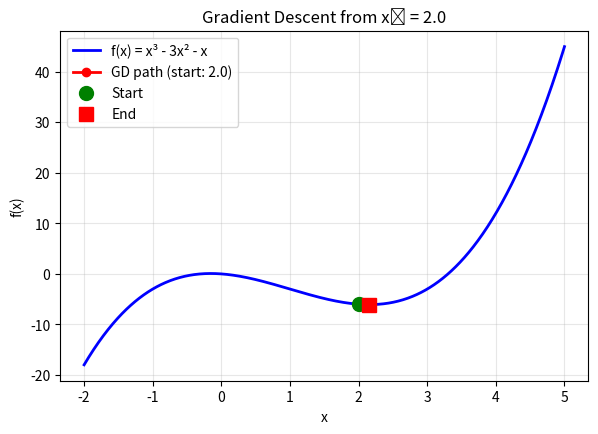

Python code for this plot: (Note: this script raises an exception after producing the figure.)
"""
Example 5 - Gradient Descent
Minimize f(x) = x³ - 3x² - x using gradient descent with α = 0.05
"""

import numpy as np
import matplotlib.pyplot as plt

def f(x):
    """Loss function: f(x) = x³ - 3x² - x"""
    return x**3 - 3*x**2 - x

def df_dx(x):
    """Derivative of f(x): f'(x) = 3x² - 6x - 1"""
    return 3*x**2 - 6*x - 1

def gradient_descent(start_x, learning_rate, max_iterations=100, tolerance=1e-6):
    """
    Perform gradient descent to minimize f(x)
    """
    x = start_x
    history = {'x': [x], 'f_x': [f(x)]}
    
    print(f"Starting gradient descent with:")
    print(f"Initial x: {x}")
    print(f"Learning rate (α): {learning_rate}")
    print(f"Initial f(x): {f(x):.6f}")
    print(f"Initial f'(x): {df_dx(x):.6f}")
    print("-" * 50)
    
    for i in range(max_iterations):
        # Calculate gradient
        gradient = df_dx(x)
        
        # Update x using gradient descent rule: x_new = x_old - α * f'(x)
        x_new = x - learning_rate * gradient
        
        # Calculate function values
        f_x = f(x)
        f_x_new = f(x_new)
        
        print(f"Iteration {i+1:2d}: x = {x:8.6f}, f(x) = {f_x:8.6f}, f'(x) = {gradient:8.6f}")
        
        # Store history
        history['x'].append(x_new)
        history['f_x'].append(f_x_new)
        
        # Check for convergence
        if abs(x_new - x) < tolerance:
            print(f"Converged after {i+1} iterations!")
            break
            
        x = x_new
    
    print("-" * 50)
    print(f"Final x: {x:.6f}")
    print(f"Final f(x): {f(x):.6f}")
    print(f"Final f'(x): {df_dx(x):.6f}")
    
    return x, history

# Run gradient descent with different starting points
starting_points = [2.0, -1.0, 4.0]
learning_rate = 0.05

plt.figure(figsize=(15, 10))

# Plot the function
x_range = np.linspace(-2, 5, 1000)
y_range = f(x_range)

for idx, start_x in enumerate(starting_points):
    print(f"\n{'='*60}")
    print(f"GRADIENT DESCENT STARTING FROM x = {start_x}")
    print(f"{'='*60}")
    
    final_x, history = gradient_descent(start_x, learning_rate)
    
    # Plot results
    plt.subplot(2, 2, idx + 1)
    plt.plot(x_range, y_range, 'b-', linewidth=2, label='f(x) = x³ - 3x² - x')
    
    # Plot gradient descent path
    x_history = np.array(history['x'])
    y_history = np.array(history['f_x'])
    
    plt.plot(x_history, y_history, 'ro-', markersize=6, linewidth=2, 
             label=f'GD path (start: {start_x})')
    plt.plot(start_x, f(start_x), 'go', markersize=10, label='Start')
    plt.plot(final_x, f(final_x), 'rs', markersize=10, label='End')
    
    plt.xlabel('x')
    plt.ylabel('f(x)')
    plt.title(f'Gradient Descent from x₀ = {start_x}')
    plt.legend()
    plt.grid(True, alpha=0.3)

# Plot all paths together
plt.subplot(2, 2, 4)
plt.plot(x_range, y_range, 'b-', linewidth=3, label='f(x) = x³ - 3x² - x')

colors = ['red', 'green', 'orange']
for idx, start_x in enumerate(starting_points):
    _, history = gradient_descent(start_x, learning_rate)
    x_history = np.array(history['x'])
    y_history = np.array(history['f_x'])
    
    plt.plot(x_history, y_history, f'{colors[idx][0]}o-', markersize=4, 
             linewidth=1.5, alpha=0.7, label=f'Start: {start_x}')

plt.xlabel('x')
plt.ylabel('f(x)')
plt.title('All Gradient Descent Paths')
plt.legend()
plt.grid(True, alpha=0.3)

plt.tight_layout()
plt.show()

# Analyze the function to find actual minima
print(f"\n{'='*60}")
print("ANALYTICAL ANALYSIS")
print(f"{'='*60}")
print("To find critical points, solve f'(x) = 3x² - 6x - 1 = 0")
print("Using quadratic formula: x = (6 ± √(36 + 12)) / 6 = (6 ± √48) / 6")

discriminant = 36 + 12
x1 = (6 + np.sqrt(discriminant)) / 6
x2 = (6 - np.sqrt(discriminant)) / 6

print(f"Critical points: x₁ = {x1:.6f}, x₂ = {x2:.6f}")
print(f"f(x₁) = {f(x1):.6f}, f(x₂) = {f(x2):.6f}")

# Second derivative test
def d2f_dx2(x):
    return 6*x - 6

print(f"f''(x₁) = {d2f_dx2(x1):.6f} ({'minimum' if d2f_dx2(x1) > 0 else 'maximum'})")
print(f"f''(x₂) = {d2f_dx2(x2):.6f} ({'minimum' if d2f_dx2(x2) > 0 else 'maximum'})")
